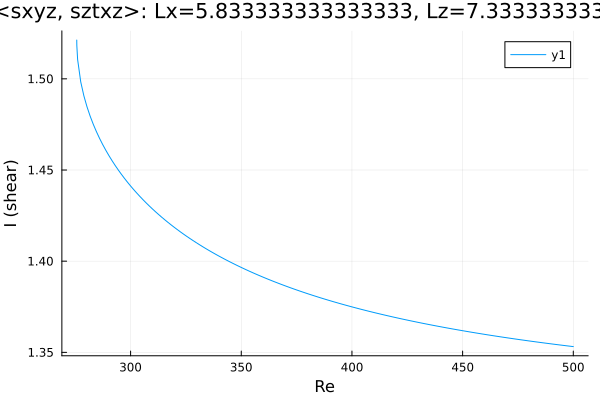

The data file committed next to this chart (first rows):
Re, shear
275.7, 1.521
275.7, 1.521
275.7, 1.521
275.7, 1.521
275.7, 1.521
275.7, 1.521
275.7, 1.521
275.7, 1.521
275.7, 1.521
275.7, 1.518
276.1, 1.511
277.5, 1.498
278.9, 1.491
280.3, 1.485
281.7, 1.48
283.1, 1.475
284.5, 1.471
286, 1.467
287.4, 1.464
288.8, 1.461
290.2, 1.458
291.6, 1.455
293, 1.452
294.4, 1.45
295.9, 1.448
297.2, 1.446
298.1, 1.444
298.7, 1.443
299.1, 1.443
299.4, 1.442
299.6, 1.442
299.8, 1.442
299.9, 1.441
299.9, 1.441
300, 1.441
300, 1.441
300, 1.441
300.0, 1.441
300.0, 1.441
300, 1.441
300, 1.441
300, 1.441
300.1, 1.441
300.1, 1.441
300.2, 1.441
300.4, 1.441
300.6, 1.44
300.9, 1.44
301.3, 1.439
301.9, 1.439
302.8, 1.437
304.1, 1.436
305.6, 1.434
307, 1.432
308.4, 1.43
309.8, 1.429
311.2, 1.427
312.6, 1.426
314, 1.424
315.5, 1.423
... 131 more rows
